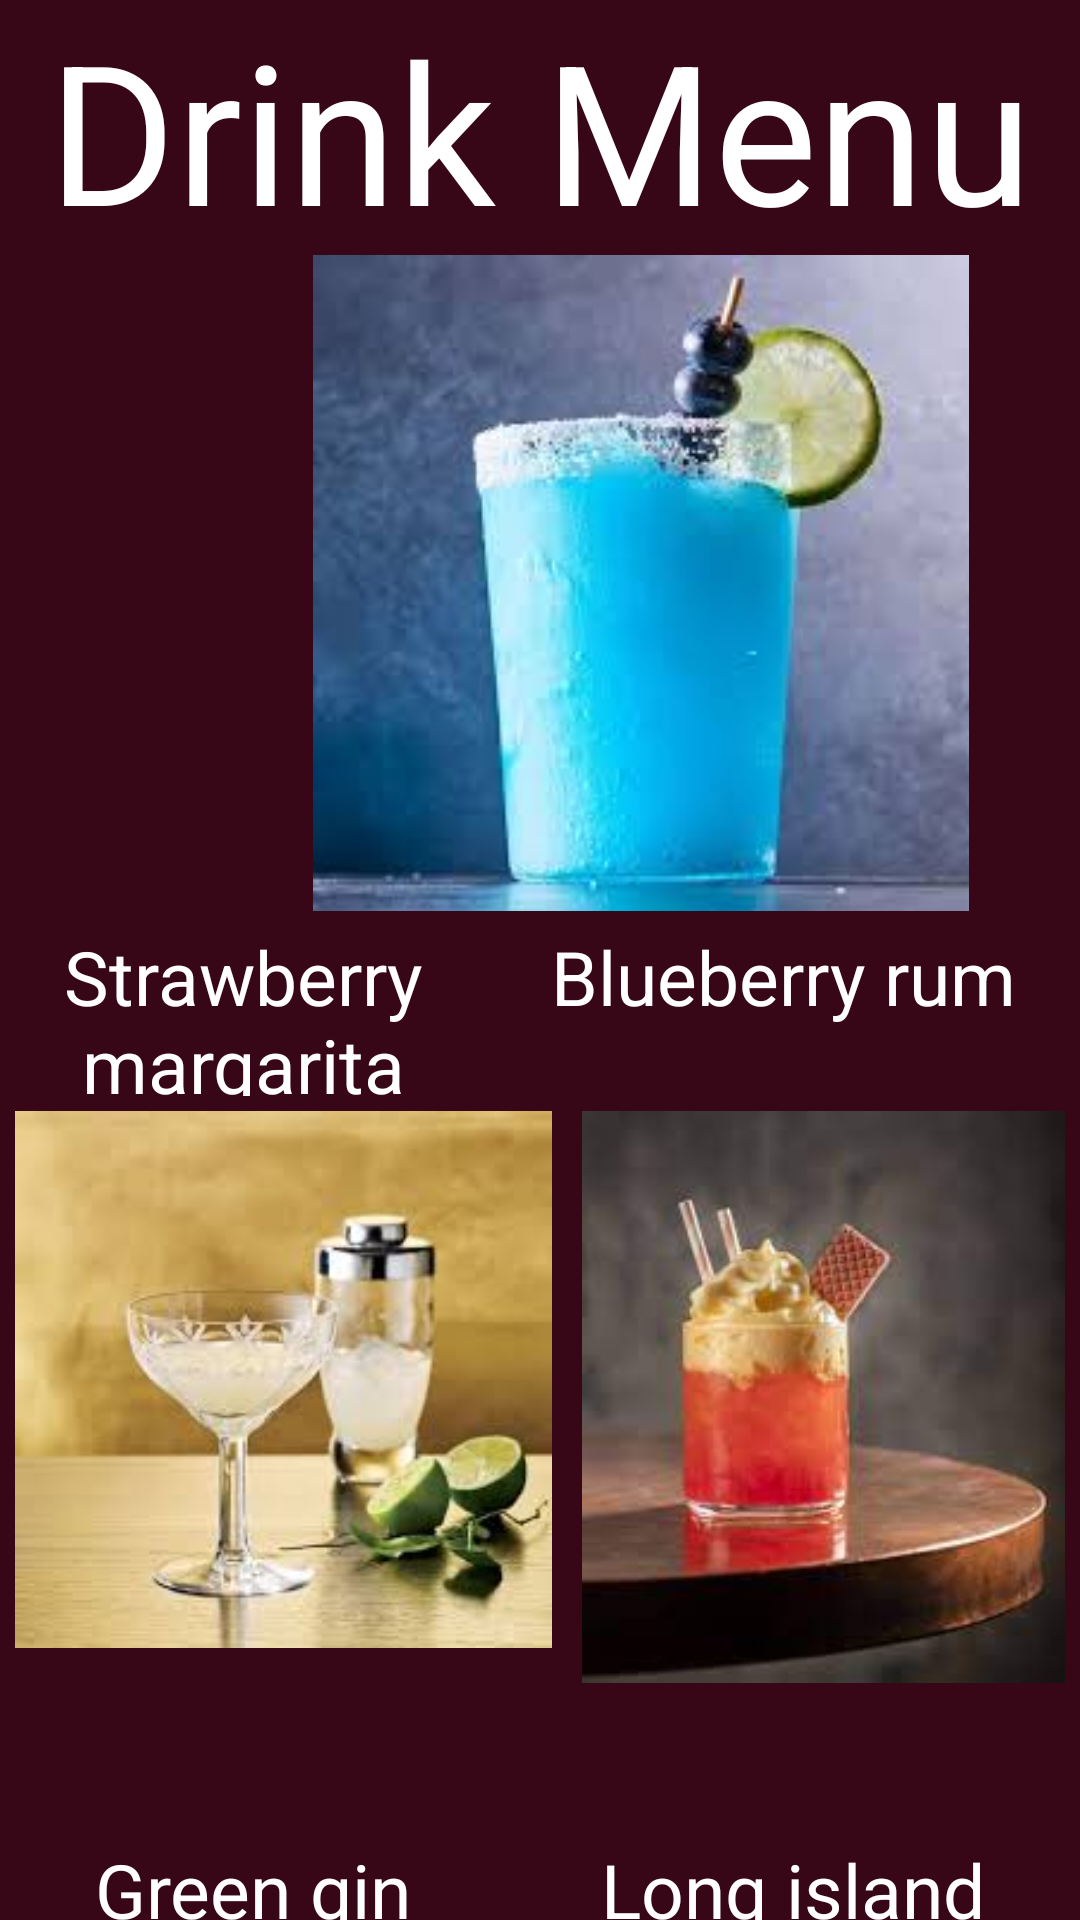

Produce the Android XML layout that renders to this screen, including the resource entries it uses.
<!-- AndroidManifest.xml: application theme Theme.KotlinProject1 -->
<!-- res/layout/activity_drink.xml -->
<?xml version="1.0" encoding="utf-8"?>
<LinearLayout xmlns:android="http://schemas.android.com/apk/res/android"
    xmlns:app="http://schemas.android.com/apk/res-auto"
    xmlns:tools="http://schemas.android.com/tools"
    android:layout_width="match_parent"
    android:orientation="vertical"
    android:background="@color/brown1"
    android:layout_height="match_parent">

    <TextView
        android:gravity="center"
        android:textSize="65sp"
        android:layout_width="match_parent"
        android:textColor="@color/white"
        android:layout_height="wrap_content"
        android:layout_weight="1"
        android:text="@string/drink_menu" />

    <LinearLayout
        android:layout_width="match_parent"
        android:layout_height="wrap_content"
        android:layout_weight="1"
        android:orientation="horizontal">

        <ImageView
            android:id="@+id/strawberry_margarita_img"
            android:layout_margin="5dp"
            android:layout_width="wrap_content"
            android:scaleType="fitCenter"
            android:layout_height="wrap_content"
            android:layout_weight="1"
            android:src="@drawable/strawberry_margarita" />

        <ImageView
            android:id="@+id/blueberry_img"
            android:layout_width="wrap_content"
            android:layout_height="wrap_content"
            android:layout_margin="5dp"
            android:layout_weight="1"
            android:src="@drawable/blueberry" />
    </LinearLayout>

    <LinearLayout
        android:layout_width="match_parent"
        android:layout_height="wrap_content"
        android:layout_weight="1"
        android:orientation="horizontal">

        <TextView
            android:id="@+id/strawberry_margarita_text"
            android:layout_width="wrap_content"
            android:layout_height="wrap_content"
            android:textSize="25sp"
            android:gravity="center"
            android:textColor="@color/white"
            android:layout_weight="1"
            android:text="@string/strawberry_margarita" />

        <TextView
            android:id="@+id/blueberry_text"
            android:layout_width="wrap_content"
            android:layout_height="wrap_content"
            android:textSize="25sp"
            android:gravity="center"
            android:textColor="@color/white"
            android:layout_weight="1"
            android:text="@string/blueberry_rum" />
    </LinearLayout>

    <LinearLayout
        android:layout_width="match_parent"
        android:layout_height="wrap_content"
        android:layout_weight="1"
        android:orientation="horizontal">

        <ImageView
            android:id="@+id/green_gin_img"
            android:layout_margin="5dp"
            android:layout_width="wrap_content"
            android:layout_height="wrap_content"
            android:scaleType="fitStart"
            android:layout_weight="1"
            android:src="@drawable/green_jin" />

        <ImageView
            android:id="@+id/long_island_img"
            android:layout_margin="5dp"
            android:layout_width="wrap_content"
            android:scaleType="fitStart"
            android:layout_height="wrap_content"
            android:layout_weight="1"
            android:src="@drawable/long_island" />
    </LinearLayout>

    <LinearLayout
        android:layout_width="match_parent"
        android:layout_height="wrap_content"
        android:layout_weight="1"
        android:orientation="horizontal">

        <TextView
            android:id="@+id/green_gin_text"
            android:layout_width="wrap_content"
            android:layout_height="wrap_content"
            android:textSize="25sp"
            android:gravity="center"
            android:textColor="@color/white"
            android:layout_weight="1"
            android:text="@string/green_gin" />

        <TextView
            android:id="@+id/long_island_text"
            android:layout_width="wrap_content"
            android:layout_height="wrap_content"
            android:textSize="25sp"
            android:gravity="center"
            android:textColor="@color/white"
            android:layout_weight="1"
            android:text="@string/long_island" />
    </LinearLayout>
</LinearLayout>
<!-- resources referenced by this layout -->
<resources>
  <color name="brown1">#370617</color>
  <color name="white">#FFFFFFFF</color>
  <!-- drawable blueberry: png bitmap (drawable-v24, 5767 bytes) -->
  <!-- drawable green_jin: png bitmap (drawable-v24, 6359 bytes) -->
  <!-- drawable long_island: png bitmap (drawable-v24, 5003 bytes) -->
  <string name="blueberry_rum">Blueberry rum</string>
  <string name="drink_menu">Drink Menu</string>
  <string name="green_gin">Green gin</string>
  <string name="long_island">Long island</string>
  <string name="strawberry_margarita">Strawberry\nmargarita</string>
  <style name="Theme.KotlinProject1" parent="Theme.MaterialComponents.DayNight.DarkActionBar">
          
          <item name="colorPrimary">@color/purple_500</item>
          <item name="colorPrimaryVariant">@color/purple_700</item>
          <item name="colorOnPrimary">@color/white</item>
          
          <item name="colorSecondary">@color/teal_200</item>
          <item name="colorSecondaryVariant">@color/teal_700</item>
          <item name="colorOnSecondary">@color/black</item>
          
          <item name="android:statusBarColor">?attr/colorPrimaryVariant</item>
          
      </style>
  <color name="purple_500">#FF6200EE</color>
  <color name="purple_700">#FF3700B3</color>
  <color name="teal_200">#FF03DAC5</color>
  <color name="teal_700">#FF018786</color>
  <color name="black">#03071e</color>
</resources>
